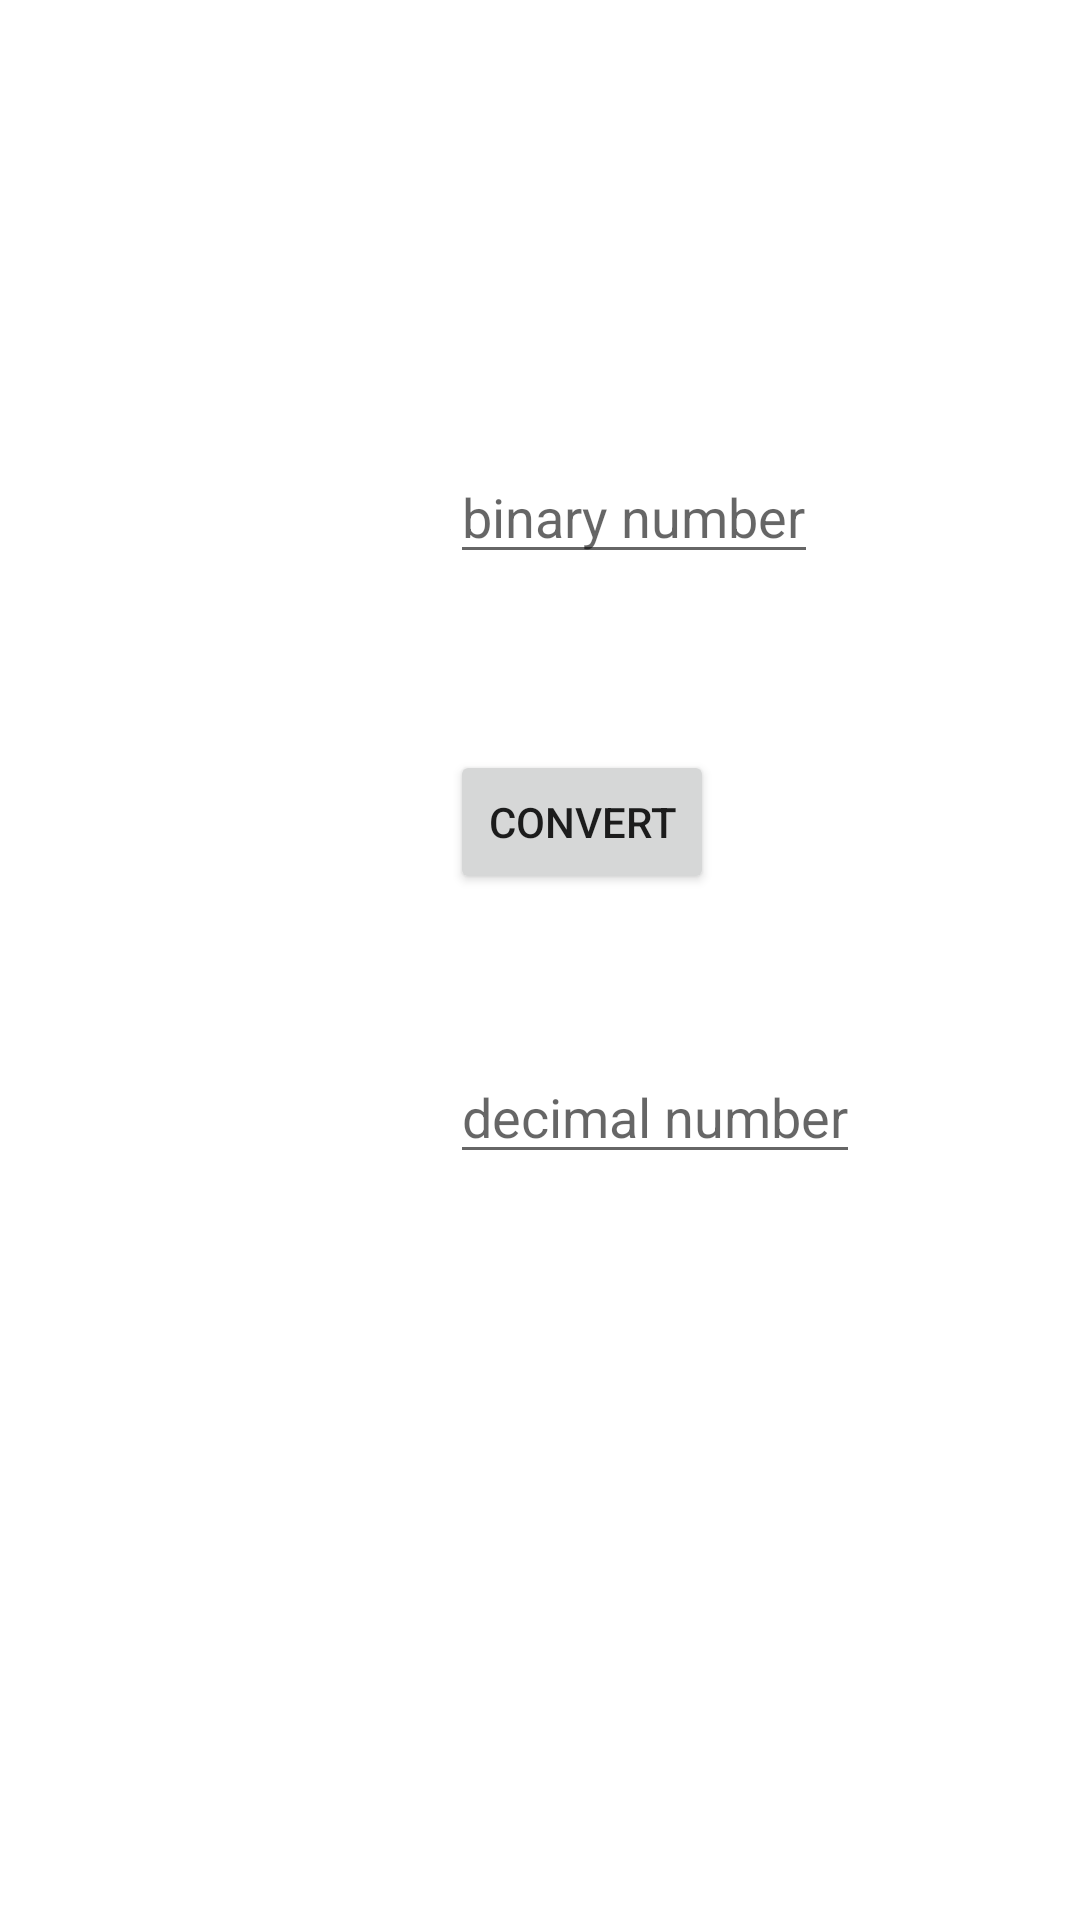

Write the Android layout XML for this screen, with the resource values it uses.
<!-- AndroidManifest.xml: application theme Theme.Binaryconverter -->
<!-- res/layout/activity_binarytodecimal.xml -->
<?xml version="1.0" encoding="utf-8"?>
<RelativeLayout xmlns:android="http://schemas.android.com/apk/res/android"
    xmlns:app="http://schemas.android.com/apk/res-auto"
    xmlns:tools="http://schemas.android.com/tools"
    android:layout_width="match_parent"
    android:layout_height="match_parent"
    tools:context=".binarytodecimal">

    <EditText
        android:layout_width="wrap_content"
        android:layout_height="wrap_content"
        android:hint="binary number"
        android:inputType="number"
        android:id="@+id/binary"
        android:layout_marginTop="150dp"
        android:layout_marginLeft="150dp"
        />
    <EditText
        android:layout_width="wrap_content"
        android:layout_height="wrap_content"
        android:hint="decimal number"
        android:inputType="none"
        android:layout_marginTop="350dp"
        android:layout_marginLeft="150dp"
        android:id="@+id/decimal"
        />
    <Button
        android:layout_width="wrap_content"
        android:layout_height="wrap_content"
        android:layout_marginTop="250dp"
        android:layout_marginLeft="150dp"
        android:text="convert"
        android:id="@+id/convert"
        />

</RelativeLayout>
<!-- resources referenced by this layout -->
<resources>
  <style name="Theme.Binaryconverter" parent="Theme.MaterialComponents.DayNight.DarkActionBar">
          
          <item name="colorPrimary">@color/purple_500</item>
          <item name="colorPrimaryVariant">@color/purple_700</item>
          <item name="colorOnPrimary">@color/white</item>
          
          <item name="colorSecondary">@color/teal_200</item>
          <item name="colorSecondaryVariant">@color/teal_700</item>
          <item name="colorOnSecondary">@color/black</item>
          
          <item name="android:statusBarColor" tools:targetApi="l">?attr/colorPrimaryVariant</item>
          
      </style>
  <!-- not gathered from this repository: default colours our renderer supplied (Android Studio template values) -->
  <color name="purple_500">#FF6200EE</color>
  <color name="purple_700">#FF3700B3</color>
  <color name="teal_200">#FF03DAC5</color>
  <color name="teal_700">#FF018786</color>
  <color name="black">#FF000000</color>
  <color name="white">#FFFFFFFF</color>
</resources>
